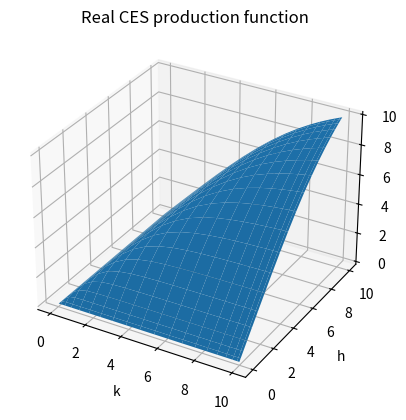
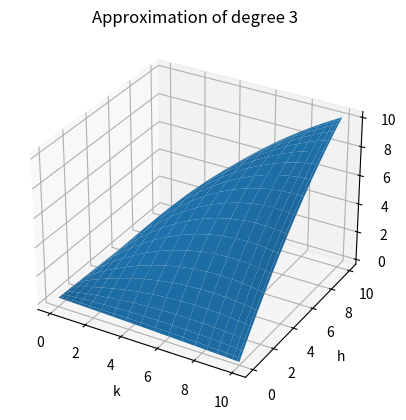
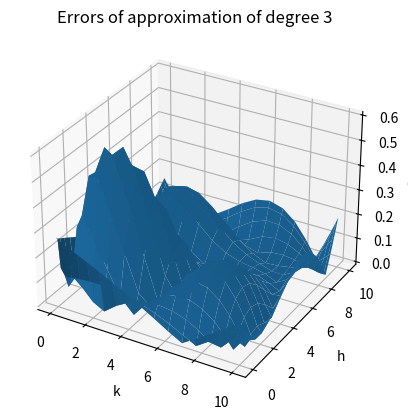
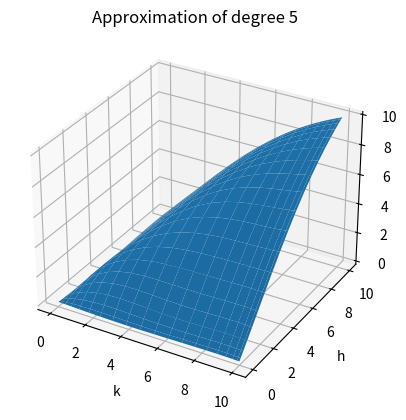
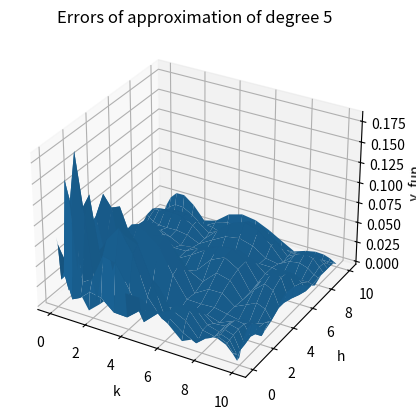
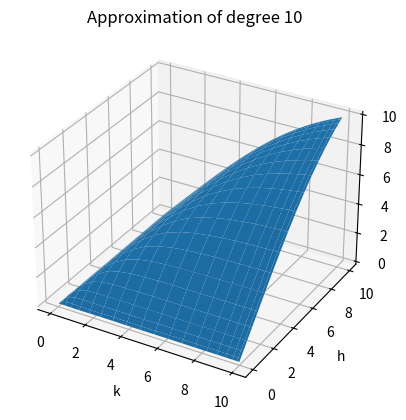
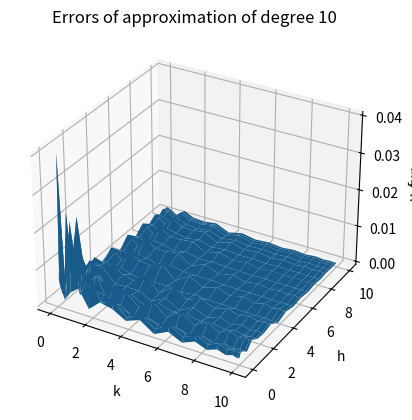
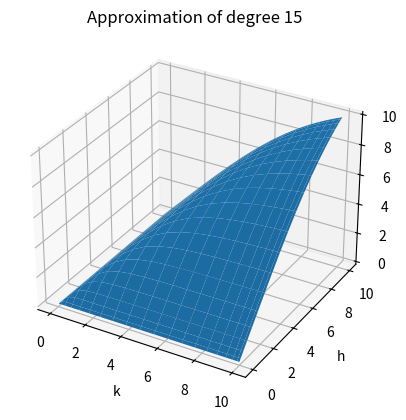
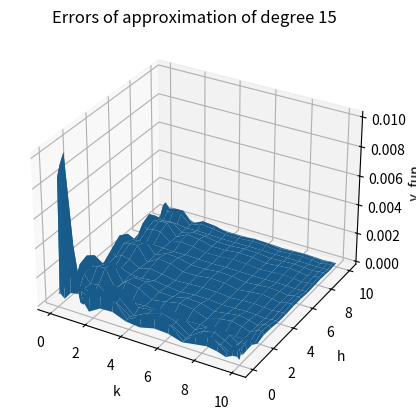
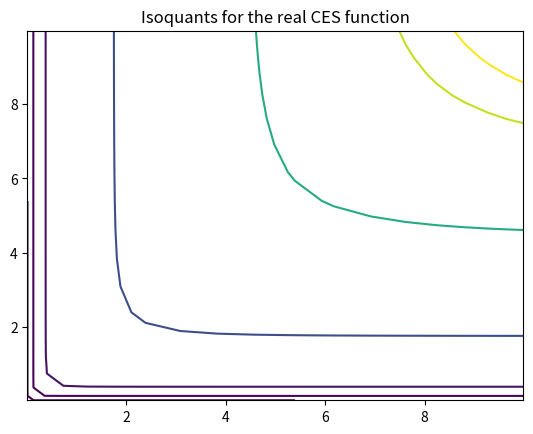
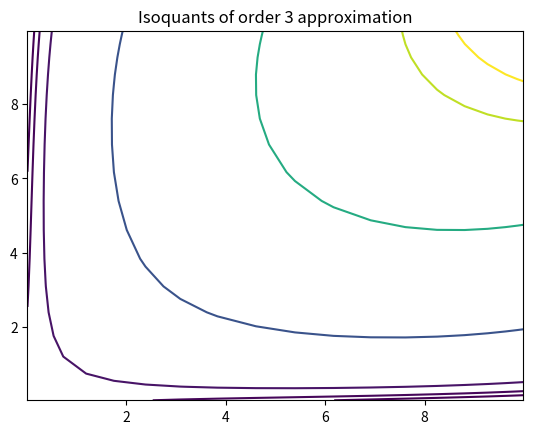
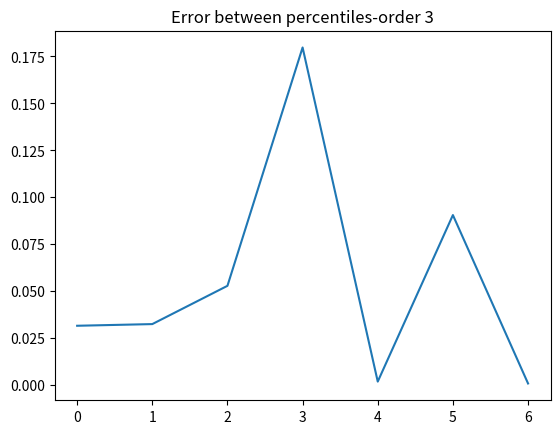
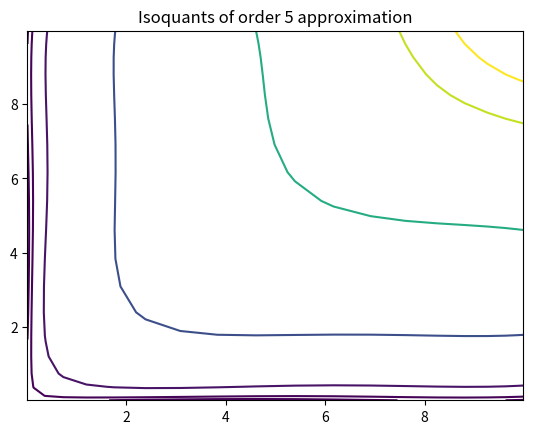
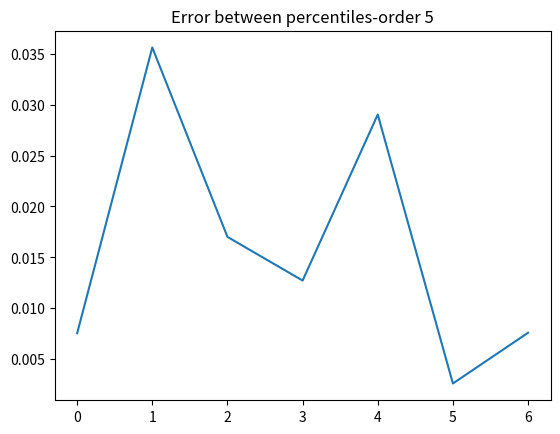
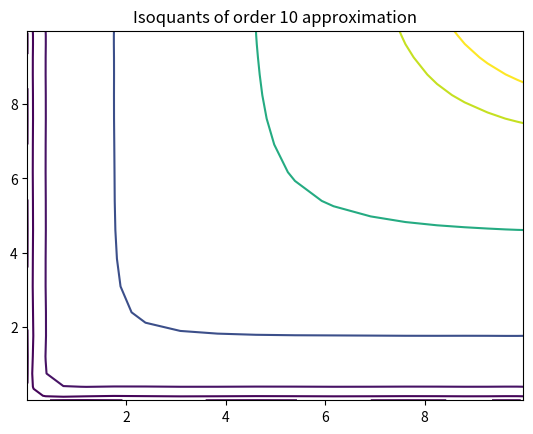
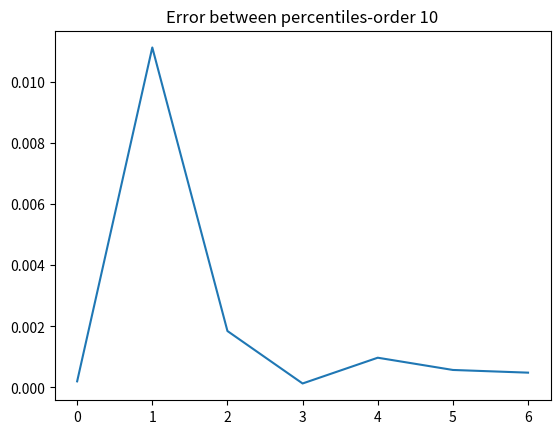

The script that saved these images, in order:
# -*- coding: utf-8 -*-
"""
Created on Thu Oct 10 16:41:41 2019

@author: Usuario
"""

import numpy as np
import matplotlib.pyplot as plt
from mpl_toolkits.mplot3d import Axes3D
from sympy import solve
from sympy import symbols

""" 
QUESTION 2: Function Approximation: Multivariate

"""
# We start setting the parameters of the CES function:

sigma = 0.25
alpha = 0.5
k = np.linspace(0,10,150)
h = np.linspace(0,10,150)
a = 0 # Lower bound of k and h
b = 10 # Upper bound of k and h
n = 20 # Number of nodes
k_min = 1e-3
k_max = 10
h_min = 1e-3
h_max = 10

# CES function:
 
def y_fun(k, h):
    return ((1 - alpha) * k ** ((sigma-1)/sigma) + alpha * h ** ((sigma - 1)/sigma)) ** (sigma/(sigma -1))

y = y_fun(k, h)
y_r = np.matrix(y)

# Create the chebyshev nodes and adapt then to the interval [0,10]:

def cheb_nodes(n,a,b):
    x = []
    y = []
    z = []
    for j in range(1,n+1):   
        z_k=-np.cos(np.pi*(2*j-1)/(2*n))   
        x_k=(z_k+1)*((b-a)/2)+a  
        y_k=(z_k+1)*((b-a)/2)+a
        z.append(z_k)
        x.append(x_k)
        y.append(y_k)
    return (np.array(z),np.array(x),np.array(y))

z, k_nodes, h_nodes = cheb_nodes(n,a,b)

# Evaluate the function at the approximation nodes:

w = np.matrix(y_fun(k_nodes[:, None],h_nodes[None, :])) 

# In order to compute the Chebyshev coefficients, we need to create the Chebyshev basis functions:

def cheb_poly(d,x):
    psi = []
    psi.append(np.ones(len(x)))
    psi.append(x)
    for i in range(1,d):
        p = 2*x*psi[i]-psi[i-1]
        psi.append(p)
    pol_d = np.matrix(psi[d]) 
    return pol_d

def cheb_coeff(z, w, d):
    thetas = np.empty((d+1) * (d+1))
    thetas.shape = (d+1,d+1)
    for i in range(d+1):
        for j in range(d+1):
            thetas[i,j] = (np.sum(np.array(w)*np.array((np.dot(cheb_poly(i,z).T,cheb_poly(j,z)))))/np.array((cheb_poly(i,z)*cheb_poly(i,z).T)*(cheb_poly(j,z)*cheb_poly(j,z).T)))
    return thetas

def cheb_approx(x, y, thetas, d):
    f = []
    in1 = (2*(x-a)/(b-a)-1)
    in2 = (2*(y-a)/(b-a)-1)
    for u in range(d):
        for v in range(d):
                f.append(np.array(thetas[u,v])*np.array((np.dot(cheb_poly(u,in1).T,cheb_poly(v,in2)))))
    f_sum = sum(f)
    return f_sum

## Degree 3 approximation:

order = 3
thetas = cheb_coeff(z,w,order)
y_approx3 = cheb_approx(k_nodes, h_nodes,thetas,order)
print(cheb_approx(k_nodes, h_nodes, thetas, order))

X, Y = np.meshgrid(k_nodes,h_nodes)
## Plotting the real function:

real = y_fun(X,Y)
print(real)
fig = plt.figure()
ax = plt.axes(projection = '3d')
ax.plot_surface(X, Y, real)
plt.title('Real CES production function')
ax.set_xlabel('k')
ax.set_ylabel('h')
ax.set_zlabel('y_fun');
plt.show()

#Plotting the approximation:


fig = plt.figure()
ax = plt.axes(projection = '3d')
ax.plot_surface(X, Y, y_approx3)
plt.title('Approximation of degree 3')
ax.set_xlabel('k')
ax.set_ylabel('h')
ax.set_zlabel('y_fun');
plt.show()

#Approx error
error3 = abs(real-y_approx3)
fig = plt.figure()
ax = plt.axes(projection = '3d')
ax.plot_surface(X, Y, error3)
plt.title('Errors of approximation of degree 3')
ax.set_xlabel('k')
ax.set_ylabel('h')
ax.set_zlabel('y_fun');
plt.show()

## Degree 5 approximation:

order = 5
thetas = cheb_coeff(z,w,order)
y_approx5 = cheb_approx(k_nodes, h_nodes,thetas,order)
print(cheb_approx(k_nodes, h_nodes, thetas, order))

X, Y = np.meshgrid(k_nodes,h_nodes)


#Plotting the approximation:


fig = plt.figure()
ax = plt.axes(projection = '3d')
ax.plot_surface(X, Y, y_approx5)
plt.title('Approximation of degree 5')
ax.set_xlabel('k')
ax.set_ylabel('h')
ax.set_zlabel('y_fun');
plt.show()

#Approx error

error5 = abs(real-y_approx5)
fig = plt.figure()
ax = plt.axes(projection = '3d')
ax.plot_surface(X, Y, error5)
plt.title('Errors of approximation of degree 5')
ax.set_xlabel('k')
ax.set_ylabel('h')
ax.set_zlabel('y_fun');
plt.show()

## Degree 10 approximation:

order = 10
thetas = cheb_coeff(z,w,order)
y_approx10 = cheb_approx(k_nodes, h_nodes,thetas,order)
print(cheb_approx(k_nodes, h_nodes, thetas, order))

X, Y = np.meshgrid(k_nodes,h_nodes)

#Plotting the approximation:

fig = plt.figure()
ax = plt.axes(projection = '3d')
ax.plot_surface(X, Y, y_approx10)
plt.title('Approximation of degree 10')
ax.set_xlabel('k')
ax.set_ylabel('h')
ax.set_zlabel('y_fun');
plt.show()

#Approx error

error10 = abs(real-y_approx10)
fig = plt.figure()
ax = plt.axes(projection = '3d')
ax.plot_surface(X, Y, error10)
plt.title('Errors of approximation of degree 10')
ax.set_xlabel('k')
ax.set_ylabel('h')
ax.set_zlabel('y_fun');
plt.show()

## Degree 15 approximation:

order = 15
thetas = cheb_coeff(z,w,order)
y_approx15 = cheb_approx(k_nodes, h_nodes,thetas,order)
print(cheb_approx(k_nodes, h_nodes, thetas, order))

X, Y = np.meshgrid(k_nodes,h_nodes)

#Plotting the approximation:

fig = plt.figure()
ax = plt.axes(projection = '3d')
ax.plot_surface(X, Y, y_approx15)
plt.title('Approximation of degree 15')
ax.set_xlabel('k')
ax.set_ylabel('h')
ax.set_zlabel('y_fun');
plt.show()

#Approx error

error15 = abs(real-y_approx15)
fig = plt.figure()
ax = plt.axes(projection = '3d')
ax.plot_surface(X, Y, error15)
plt.title('Errors of approximation of degree 15')
ax.set_xlabel('k')
ax.set_ylabel('h')
ax.set_zlabel('y_fun');
plt.show()

## Plotting the exact isoquants associated with percentiles 5, 10, 25, 50, 75, 90 and 95
#Real function

percentiles = np.array([5,10,25,50,75,90,95])
j = -1
levels = np.empty(len(percentiles))
for p in percentiles:
    j += 1
    levels[j] = np.percentile(real, p)

plt.contour(X,Y,real,levels)
plt.title('Isoquants for the real CES function')
plt.show()

# Approximation 3:

j = -1
levels3 = np.empty(len(percentiles))
for p in percentiles:
    j += 1
    levels3[j] = np.percentile(y_approx3, p)

plt.contour(X,Y,y_approx3,levels3)
plt.title('Isoquants of order 3 approximation')
plt.show()

errorlevels3 = abs(levels-levels3)
plt.plot(errorlevels3)
plt.title('Error between percentiles-order 3')
plt.show()

# Approximation 5:

j = -1
levels5 = np.empty(len(percentiles))
for p in percentiles:
    j += 1
    levels5[j] = np.percentile(y_approx5, p)

plt.contour(X,Y,y_approx5,levels5)
plt.title('Isoquants of order 5 approximation')
plt.show()

errorlevels5 = abs(levels-levels5)
plt.plot(errorlevels5)
plt.title('Error between percentiles-order 5')
plt.show()

# Approximation 10:

j = -1
levels10 = np.empty(len(percentiles))
for p in percentiles:
    j += 1
    levels10[j] = np.percentile(y_approx10, p)

plt.contour(X,Y,y_approx10,levels10)
plt.title('Isoquants of order 10 approximation')
plt.show()

errorlevels10 = abs(levels-levels10)
plt.plot(errorlevels10)
plt.title('Error between percentiles-order 10')
plt.show()

# Approximation 15:

j = -1
levels15 = np.empty(len(percentiles))
for p in percentiles:
    j += 1
    levels15[j] = np.percentile(y_approx15, p)

plt.contour(X,Y,y_approx15,levels15)
plt.title('Isoquants of order 15 approximation')
plt.show()

errorlevels15 = abs(levels-levels15)
plt.plot(errorlevels15)
plt.title('Error between percentiles-order 15')
plt.show()
